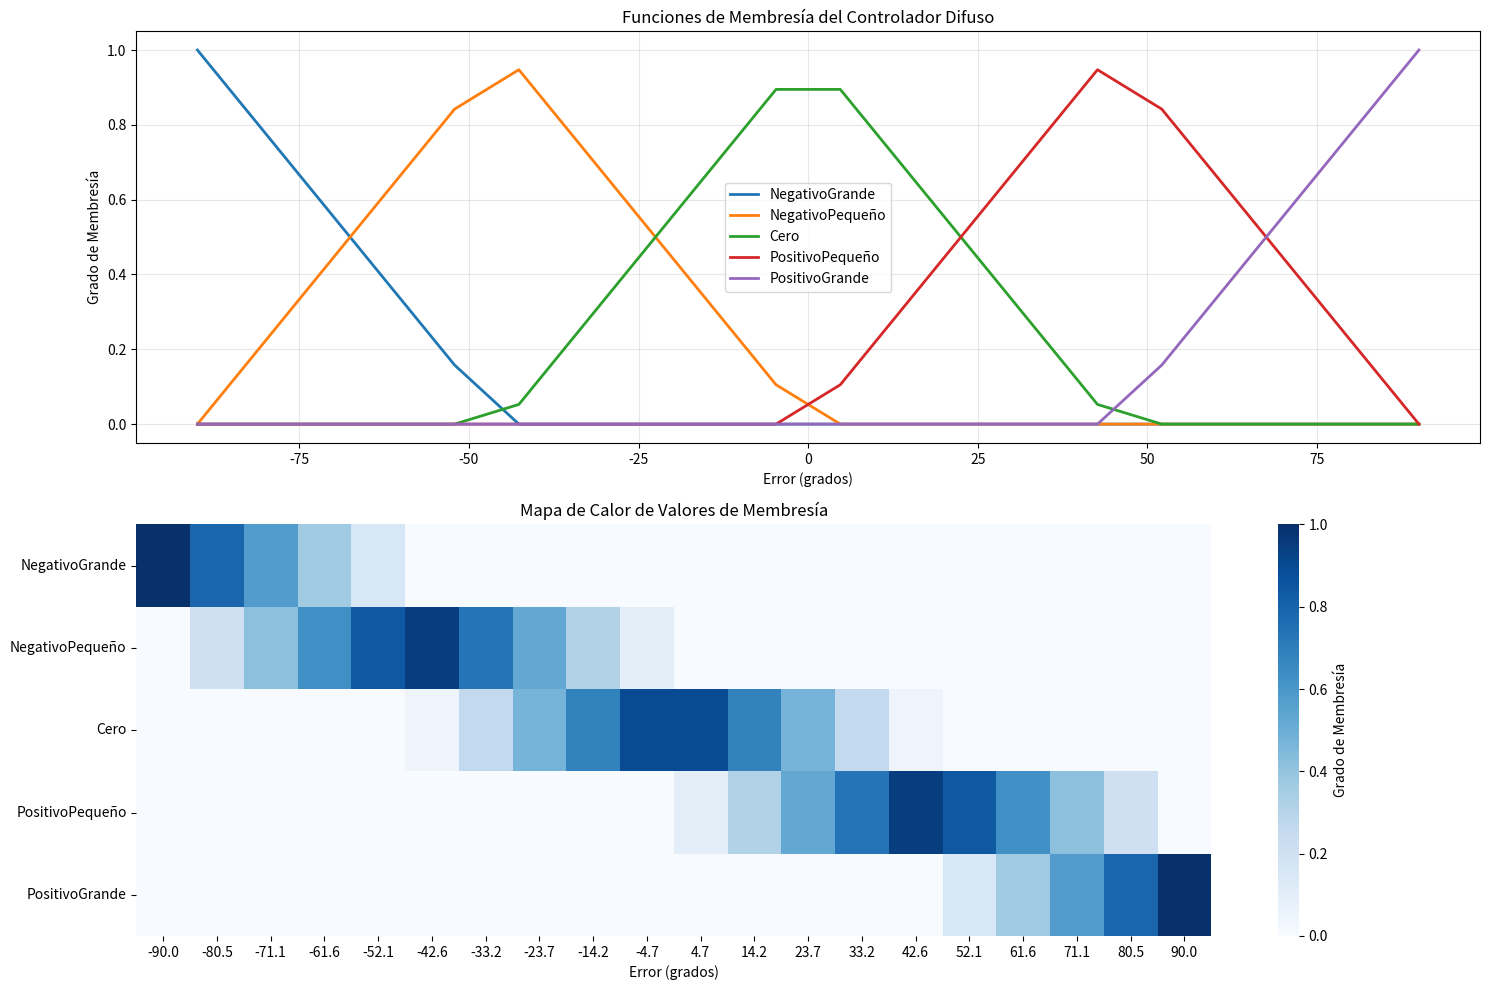

Here is the Python script that generated this plot:
import numpy as np
import pandas as pd
import matplotlib.pyplot as plt
import seaborn as sns

def controlador_difuso(error_rad):
    """
    Controlador difuso que convierte un valor de error en radianes a un vector de membresía F.
    
    Args:
        error_rad (float): Valor del error en radianes.
        
    Returns:
        list: Vector F = [negativogrande, negativopequeño, cero, positivopequeño, positivogrande]
              con valores de membresía que suman exactamente 1.
    """
    # Asegurar que el error esté dentro de los límites
    error_rad = max(-np.pi/2, min(np.pi/2, error_rad))
    
    # Inicializar valores de membresía
    F = [0.0, 0.0, 0.0, 0.0, 0.0]  # [negativogrande, negativopequeño, cero, positivopequeño, positivogrande]
    
    # Calcular membresías
    if error_rad <= -np.pi/2:
        # Completamente neggrande
        F[0] = 1.0
    elif error_rad <= -np.pi/4:
        # Entre neggrande y negpequeño
        ratio = (error_rad - (-np.pi/2)) / (np.pi/4)  # 0 en -pi/2, 1 en -pi/4
        F[0] = 1 - ratio
        F[1] = ratio
    elif error_rad <= 0:
        # Entre negpequeño y cero
        ratio = (error_rad - (-np.pi/4)) / (np.pi/4)  # 0 en -pi/4, 1 en 0
        F[1] = 1 - ratio
        F[2] = ratio
    elif error_rad <= np.pi/4:
        # Entre cero y pospequeño
        ratio = (error_rad - 0) / (np.pi/4)  # 0 en 0, 1 en pi/4
        F[2] = 1 - ratio
        F[3] = ratio
    elif error_rad <= np.pi/2:
        # Entre pospequeño y posgrande
        ratio = (error_rad - (np.pi/4)) / (np.pi/4)  # 0 en pi/4, 1 en pi/2
        F[3] = 1 - ratio
        F[4] = ratio
    else:
        # Completamente posgrande
        F[4] = 1.0
    
    # Asegurar que la suma sea exactamente 1 (manejar errores de punto flotante)
    total = sum(F)
    if total > 0:
        F = [x/total for x in F]
    
    return F

def generar_datos_prueba(num_puntos=20):
    """
    Genera datos de prueba para el controlador difuso.
    
    Args:
        num_puntos (int): Número de puntos a generar.
        
    Returns:
        numpy.ndarray: Array con los valores de error en radianes.
    """
    return np.linspace(-np.pi/2, np.pi/2, num_puntos)

def crear_dataframe(errores_prueba):
    """
    Crea un DataFrame con los resultados del controlador difuso.
    
    Args:
        errores_prueba (numpy.ndarray): Array con los valores de error a probar.
        
    Returns:
        pandas.DataFrame: DataFrame con los resultados.
    """
    # Definir etiquetas para las columnas
    etiquetas = ["NegativoGrande", "NegativoPequeño", "Cero", "PositivoPequeño", "PositivoGrande"]
    
    # Crear una lista para almacenar los resultados
    resultados = []
    
    for error in errores_prueba:
        vector_membresia = controlador_difuso(error)
        # Convertir error de radianes a grados para mejor legibilidad
        error_grados = np.degrees(error)
        # Añadir a la lista de resultados
        resultados.append([error, error_grados] + vector_membresia)
    
    # Crear un DataFrame con los resultados
    columnas = ["Error_rad", "Error_grados"] + etiquetas
    return pd.DataFrame(resultados, columns=columnas)

def mostrar_dataframe(df):
    """
    Muestra el DataFrame con los resultados del controlador difuso.
    
    Args:
        df (pandas.DataFrame): DataFrame con los resultados.
    """
    # Configurar pandas para mostrar más decimales
    pd.set_option('display.precision', 4)
    
    # Mostrar el DataFrame
    print("\nResultados del controlador difuso:")
    print(df)

def guardar_dataframe(df, nombre_archivo="resultados_controlador_difuso.csv"):
    """
    Guarda el DataFrame en un archivo CSV.
    
    Args:
        df (pandas.DataFrame): DataFrame con los resultados.
        nombre_archivo (str): Nombre del archivo CSV.
    """
    df.to_csv(nombre_archivo, index=False)
    print(f"\nResultados guardados en '{nombre_archivo}'")

def crear_grafico_lineas(df, etiquetas):
    """
    Crea un gráfico de líneas con los valores de membresía.
    
    Args:
        df (pandas.DataFrame): DataFrame con los resultados.
        etiquetas (list): Lista con las etiquetas de las columnas.
    """
    plt.figure(figsize=(10, 6))
    for i, etiqueta in enumerate(etiquetas):
        plt.plot(df["Error_grados"], df[etiqueta], linewidth=2, label=etiqueta)
    plt.grid(True, alpha=0.3)
    plt.xlabel("Error (grados)")
    plt.ylabel("Grado de Membresía")
    plt.title("Funciones de Membresía del Controlador Difuso")
    plt.legend()
    plt.tight_layout()

def crear_mapa_calor(df, etiquetas):
    """
    Crea un mapa de calor con los valores de membresía.
    
    Args:
        df (pandas.DataFrame): DataFrame con los resultados.
        etiquetas (list): Lista con las etiquetas de las columnas.
    """
    plt.figure(figsize=(12, 5))
    matriz_membresia = df[etiquetas].values
    sns.heatmap(matriz_membresia.T, cmap="Purple", 
                xticklabels=np.round(df["Error_grados"].values, 1),
                yticklabels=etiquetas,
                cbar_kws={'label': 'Grado de Membresía'})
    plt.xlabel("Error (grados)")
    plt.title("Mapa de Calor de Valores de Membresía")
    plt.tight_layout()

def visualizar_resultados(df):
    """
    Visualiza los resultados del controlador difuso.
    
    Args:
        df (pandas.DataFrame): DataFrame con los resultados.
    """
    etiquetas = ["NegativoGrande", "NegativoPequeño", "Cero", "PositivoPequeño", "PositivoGrande"]
    
    # Crear visualizaciones
    plt.figure(figsize=(15, 10))
    
    # 1. Gráfico de líneas: Valores de membresía vs Error
    plt.subplot(2, 1, 1)
    for i, etiqueta in enumerate(etiquetas):
        plt.plot(df["Error_grados"], df[etiqueta], linewidth=2, label=etiqueta)
    plt.grid(True, alpha=0.3)
    plt.xlabel("Error (grados)")
    plt.ylabel("Grado de Membresía")
    plt.title("Funciones de Membresía del Controlador Difuso")
    plt.legend()
    
    # 2. Mapa de calor (heatmap) para visualizar la matriz de membresía
    plt.subplot(2, 1, 2)
    matriz_membresia = df[etiquetas].values
    sns.heatmap(matriz_membresia.T, cmap="Blues", 
                xticklabels=np.round(df["Error_grados"].values, 1),
                yticklabels=etiquetas,
                cbar_kws={'label': 'Grado de Membresía'})
    plt.xlabel("Error (grados)")
    plt.title("Mapa de Calor de Valores de Membresía")
    
    plt.tight_layout()
    plt.show()

def main():

    errores_prueba = generar_datos_prueba(20)
    
    df = crear_dataframe(errores_prueba)
    
    mostrar_dataframe(df)

    visualizar_resultados(df)
    
    # Guardar resultados
    #->#guardar_dataframe(df)
    
if __name__ == "__main__":
    main()